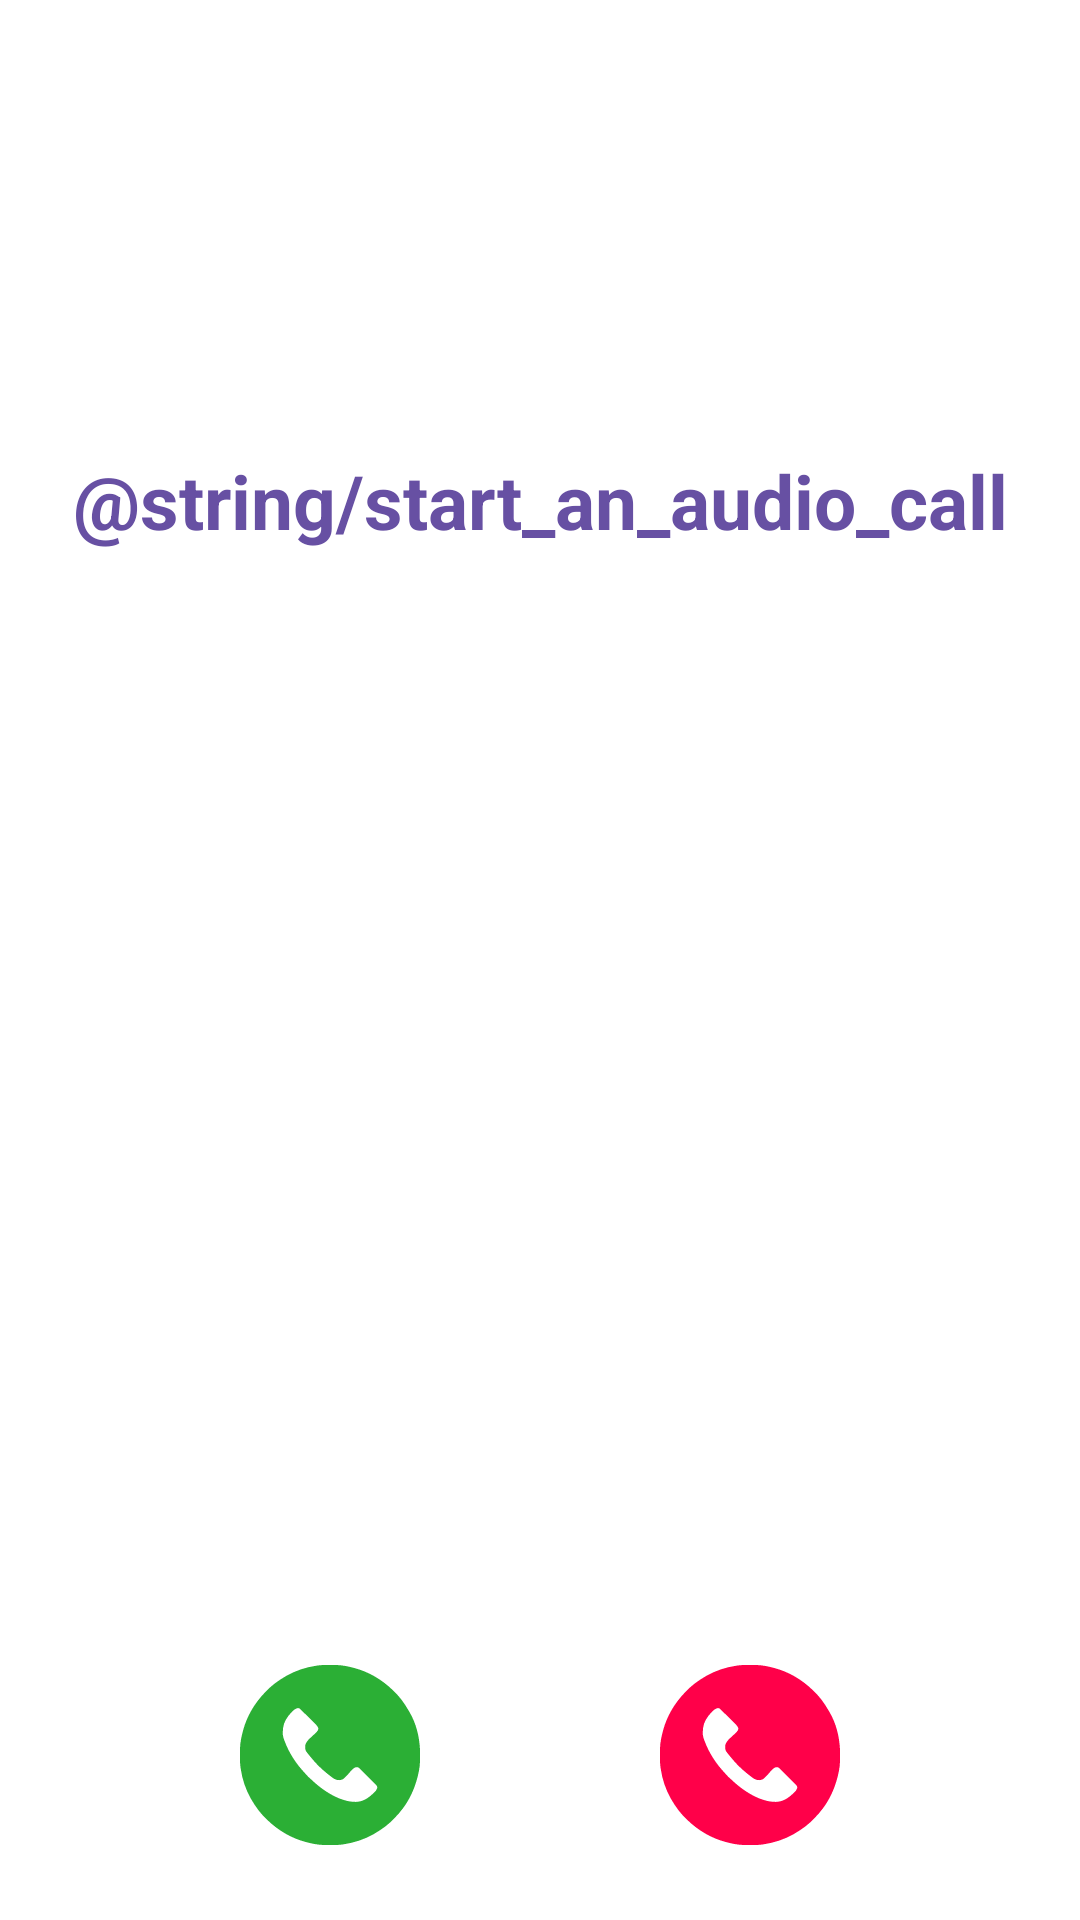

This screen was rendered from an Android layout file. Write that file and the resources it references.
<!-- AndroidManifest.xml: application theme Theme.VideoCallApp -->
<!-- res/layout/fragment_audio_call.xml -->
<?xml version="1.0" encoding="utf-8"?>
<layout xmlns:android="http://schemas.android.com/apk/res/android"
    xmlns:tools="http://schemas.android.com/tools"
    xmlns:app="http://schemas.android.com/apk/res-auto">

    <androidx.constraintlayout.widget.ConstraintLayout
        android:layout_width="match_parent"
        android:layout_height="match_parent"
        tools:context=".fragment.AudioCallFragment">

        <TextView
            android:id="@+id/infoText"
            android:layout_width="wrap_content"
            android:layout_height="wrap_content"
            android:layout_marginTop="@dimen/dimen_200dp"
            android:text="@string/start_an_audio_call"
            android:textColor="@color/primaryColour"
            android:textSize="@dimen/dimen_25sp"
            android:textStyle="bold"
            app:layout_constraintEnd_toEndOf="parent"
            app:layout_constraintStart_toStartOf="parent"
            app:layout_constraintTop_toTopOf="parent" />

        <TextView
            android:id="@+id/tv_timer"
            android:layout_width="wrap_content"
            android:layout_height="wrap_content"
            android:layout_marginTop="30dp"
            android:textSize="@dimen/dimen_15sp"
            android:textColor="@color/black"
            app:layout_constraintEnd_toEndOf="@+id/infoText"
            app:layout_constraintStart_toStartOf="@+id/infoText"
            app:layout_constraintTop_toBottomOf="@+id/infoText"
            android:visibility="gone"/>

        <androidx.appcompat.widget.AppCompatButton
            android:id="@+id/joinButton"
            android:layout_width="@dimen/dimen_60dp"
            android:layout_height="@dimen/dimen_60dp"
            android:background="@drawable/call_connect_button_design"
            android:backgroundTint="@color/Green"
            android:elevation="@dimen/dimen_10dp"
            android:onClick="joinChannel"
            android:layout_marginBottom="@dimen/dimen_25sp"
            app:layout_constraintBottom_toBottomOf="parent"
            app:layout_constraintEnd_toStartOf="@+id/LeaveButton"
            app:layout_constraintHorizontal_bias="0.5"
            app:layout_constraintStart_toStartOf="parent" />


        <androidx.appcompat.widget.AppCompatButton
            android:id="@+id/LeaveButton"
            android:layout_width="@dimen/dimen_60dp"
            android:layout_height="@dimen/dimen_60dp"
            android:background="@drawable/call_connect_button_design"
            android:backgroundTint="@color/Red"
            android:elevation="@dimen/dimen_10dp"
            android:layout_marginBottom="@dimen/dimen_25dp"
            android:onClick="leaveChannel"
            app:layout_constraintBottom_toBottomOf="parent"
            app:layout_constraintEnd_toEndOf="parent"
            app:layout_constraintHorizontal_bias="0.5"
            app:layout_constraintStart_toEndOf="@+id/joinButton" />

    </androidx.constraintlayout.widget.ConstraintLayout>
</layout>
<!-- resources referenced by this layout -->
<resources>
  <color name="Green">#2BAF35</color>
  <color name="Red">#FF0049</color>
  <color name="black">#FF000000</color>
  <color name="primaryColour">#6750A3</color>
  <dimen name="dimen_10dp">10dp</dimen>
  <dimen name="dimen_15sp">15sp</dimen>
  <dimen name="dimen_200dp">150dp</dimen>
  <dimen name="dimen_25dp">25dp</dimen>
  <dimen name="dimen_25sp">25sp</dimen>
  <dimen name="dimen_60dp">60dp</dimen>
  <!-- drawable call_connect_button_design: vector/xml drawable (drawable, 4297 chars, omitted) -->
</resources>
